Photos from the image-classification dataset "processed_data" in the GitHub repository syedowaisi/elpv-pred. Its 4 classes are: functional, mild, moderate, severe.

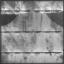
Label: severe

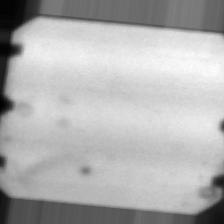
Label: mild

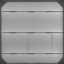
Label: functional

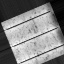
Label: moderate

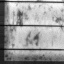
Label: severe

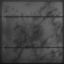
Label: mild
